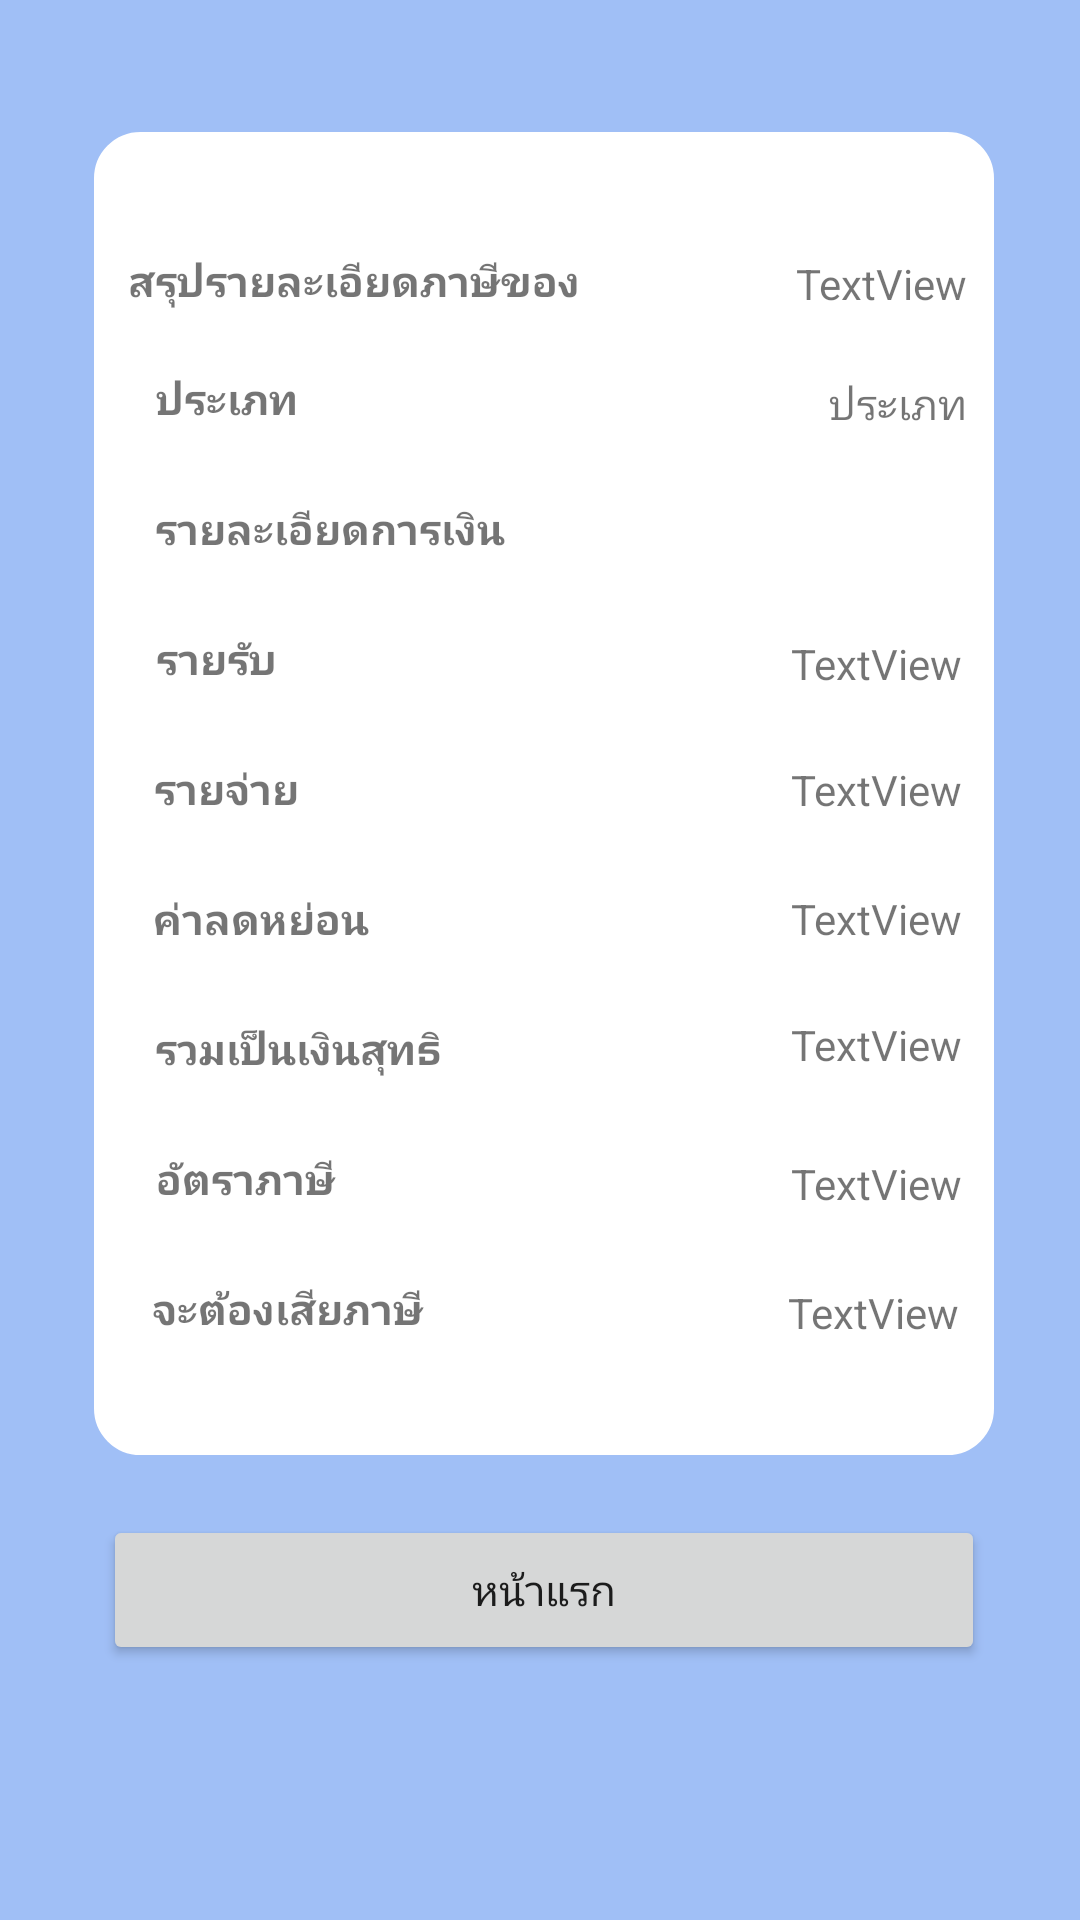

Reconstruct the res/layout file that produces this screen, plus the resources it refers to.
<!-- AndroidManifest.xml: application theme Theme.EasyTax -->
<!-- res/layout/fragment_result_tax.xml -->
<?xml version="1.0" encoding="utf-8"?>
<androidx.constraintlayout.widget.ConstraintLayout xmlns:android="http://schemas.android.com/apk/res/android"
    xmlns:app="http://schemas.android.com/apk/res-auto"
    xmlns:tools="http://schemas.android.com/tools"
    android:layout_width="match_parent"
    android:layout_height="match_parent"
    android:background="#a0bff6"
    tools:context=".fragments.ResultTax">


    <TextView
        android:id="@+id/textView"
        android:layout_width="300dp"
        android:layout_height="441dp"
        android:layout_marginTop="44dp"
        android:background="@drawable/rounded_white"
        app:layout_constraintEnd_toEndOf="parent"
        app:layout_constraintHorizontal_bias="0.522"
        app:layout_constraintStart_toStartOf="parent"
        app:layout_constraintTop_toTopOf="parent" />

    <TextView
        android:id="@+id/textView10"
        android:layout_width="wrap_content"
        android:layout_height="wrap_content"
        android:layout_marginTop="40dp"
        android:textStyle="bold"
        android:text="สรุปรายละเอียดภาษีของ"
        app:layout_constraintEnd_toEndOf="@+id/textView"
        app:layout_constraintHorizontal_bias="0.077"
        app:layout_constraintStart_toStartOf="@+id/textView"
        app:layout_constraintTop_toTopOf="@+id/textView" />

    <TextView
        android:id="@+id/username"
        android:layout_width="122dp"
        android:layout_height="21dp"
        android:layout_marginTop="40dp"
        android:gravity="center_vertical|end"
        android:text="TextView"
        app:layout_constraintEnd_toEndOf="@+id/textView"
        app:layout_constraintHorizontal_bias="0.416"
        app:layout_constraintStart_toEndOf="@+id/textView10"
        app:layout_constraintTop_toTopOf="@+id/textView" />

    <TextView
        android:id="@+id/type"
        android:layout_width="210dp"
        android:layout_height="41dp"
        android:layout_marginTop="20dp"
        android:gravity="end"
        android:text="ประเภท"
        app:layout_constraintEnd_toEndOf="@+id/textView"
        app:layout_constraintHorizontal_bias="0.9"
        app:layout_constraintStart_toStartOf="@+id/textView"
        app:layout_constraintTop_toBottomOf="@+id/username" />

    <TextView
        android:id="@+id/textView24"
        android:layout_width="wrap_content"
        android:layout_height="wrap_content"
        android:layout_marginTop="24dp"
        android:text="อัตราภาษี"
        android:textStyle="bold"
        app:layout_constraintEnd_toEndOf="@+id/textView"
        app:layout_constraintHorizontal_bias="0.086"
        app:layout_constraintStart_toStartOf="@+id/textView"
        app:layout_constraintTop_toBottomOf="@+id/textView26" />

    <TextView
        android:id="@+id/textView11"
        android:layout_width="wrap_content"
        android:layout_height="wrap_content"
        android:layout_marginTop="20dp"
        android:text="ประเภท"
        android:textStyle="bold"
        app:layout_constraintEnd_toEndOf="@+id/textView"
        app:layout_constraintHorizontal_bias="0.082"
        app:layout_constraintStart_toStartOf="@+id/textView"
        app:layout_constraintTop_toBottomOf="@+id/textView10" />

    <TextView
        android:id="@+id/textView16"
        android:layout_width="wrap_content"
        android:layout_height="wrap_content"
        android:layout_marginTop="24dp"
        android:text="รายละเอียดการเงิน"
        android:textStyle="bold"
        app:layout_constraintEnd_toEndOf="@+id/textView"
        app:layout_constraintHorizontal_bias="0.111"
        app:layout_constraintStart_toStartOf="@+id/textView"
        app:layout_constraintTop_toBottomOf="@+id/textView11" />

    <TextView
        android:id="@+id/textView12"
        android:layout_width="wrap_content"
        android:layout_height="wrap_content"
        android:layout_marginTop="24dp"
        android:text="รายรับ"
        android:textStyle="bold"
        app:layout_constraintEnd_toEndOf="@+id/textView"
        app:layout_constraintHorizontal_bias="0.08"
        app:layout_constraintStart_toStartOf="@+id/textView"
        app:layout_constraintTop_toBottomOf="@+id/textView16" />

    <TextView
        android:id="@+id/textView14"
        android:layout_width="wrap_content"
        android:layout_height="wrap_content"
        android:layout_marginTop="24dp"
        android:text="รายจ่าย"
        android:textStyle="bold"
        app:layout_constraintEnd_toEndOf="@+id/textView"
        app:layout_constraintHorizontal_bias="0.079"
        app:layout_constraintStart_toStartOf="@+id/textView"
        app:layout_constraintTop_toBottomOf="@+id/textView12" />

    <TextView
        android:id="@+id/textView17"
        android:layout_width="wrap_content"
        android:layout_height="wrap_content"
        android:layout_marginTop="24dp"
        android:text="ค่าลดหย่อน"
        android:textStyle="bold"
        app:layout_constraintEnd_toEndOf="@+id/textView"
        app:layout_constraintHorizontal_bias="0.086"
        app:layout_constraintStart_toStartOf="@+id/textView"
        app:layout_constraintTop_toBottomOf="@+id/textView14" />

    <TextView
        android:id="@+id/textView26"
        android:layout_width="wrap_content"
        android:layout_height="wrap_content"
        android:layout_marginTop="24dp"
        android:text="รวมเป็นเงินสุทธิ"
        android:textStyle="bold"
        app:layout_constraintEnd_toEndOf="@+id/textView"
        app:layout_constraintHorizontal_bias="0.1"
        app:layout_constraintStart_toStartOf="@+id/textView"
        app:layout_constraintTop_toBottomOf="@+id/textView17" />

    <TextView
        android:id="@+id/textView19"
        android:layout_width="wrap_content"
        android:layout_height="wrap_content"
        android:layout_marginTop="24dp"
        android:text="จะต้องเสียภาษี"
        android:textStyle="bold"
        app:layout_constraintEnd_toEndOf="@+id/textView"
        app:layout_constraintHorizontal_bias="0.093"
        app:layout_constraintStart_toStartOf="@+id/textView"
        app:layout_constraintTop_toBottomOf="@+id/textView24" />

    <TextView
        android:id="@+id/revenue"
        android:layout_width="154dp"
        android:layout_height="21dp"
        android:layout_marginTop="68dp"
        android:gravity="center_vertical|end"
        android:text="TextView"
        app:layout_constraintEnd_toEndOf="@+id/textView"
        app:layout_constraintHorizontal_bias="0.924"
        app:layout_constraintStart_toStartOf="@+id/textView"
        app:layout_constraintTop_toBottomOf="@+id/textView11" />

    <TextView
        android:id="@+id/expenses"
        android:layout_width="170dp"
        android:layout_height="23dp"
        android:gravity="center_vertical|end"
        android:layout_marginTop="20dp"
        android:text="TextView"
        app:layout_constraintEnd_toEndOf="@+id/textView"
        app:layout_constraintHorizontal_bias="0.915"
        app:layout_constraintStart_toStartOf="@+id/textView"
        app:layout_constraintTop_toBottomOf="@+id/revenue" />

    <TextView
        android:id="@+id/lighten"
        android:layout_width="151dp"
        android:layout_height="23dp"
        android:gravity="center_vertical|end"
        android:layout_marginTop="20dp"
        android:text="TextView"
        app:layout_constraintEnd_toEndOf="@+id/textView"
        app:layout_constraintHorizontal_bias="0.926"
        app:layout_constraintStart_toStartOf="@+id/textView"
        app:layout_constraintTop_toBottomOf="@+id/expenses" />

    <TextView
        android:id="@+id/total"
        android:layout_width="126dp"
        android:layout_height="21dp"
        android:gravity="center_vertical|end"
        android:layout_marginTop="20dp"
        android:text="TextView"
        app:layout_constraintEnd_toEndOf="@+id/textView"
        app:layout_constraintHorizontal_bias="0.936"
        app:layout_constraintStart_toStartOf="@+id/textView"
        app:layout_constraintTop_toBottomOf="@+id/lighten" />

    <TextView
        android:id="@+id/taxRate"
        android:layout_width="126dp"
        android:layout_height="24dp"
        android:gravity="center_vertical|end"
        android:layout_marginTop="24dp"
        android:text="TextView"
        app:layout_constraintEnd_toEndOf="@+id/textView"
        app:layout_constraintHorizontal_bias="0.936"
        app:layout_constraintStart_toStartOf="@+id/textView"
        app:layout_constraintTop_toBottomOf="@+id/total" />

    <TextView
        android:id="@+id/tax"
        android:layout_width="142dp"
        android:layout_height="28dp"
        android:layout_marginTop="17dp"
        android:gravity="center_vertical|end"
        android:text="TextView"
        app:layout_constraintEnd_toEndOf="@+id/textView"
        app:layout_constraintHorizontal_bias="0.924"
        app:layout_constraintStart_toStartOf="@+id/textView"
        app:layout_constraintTop_toBottomOf="@+id/taxRate" />

    <Button
        android:id="@+id/homebtn"
        android:layout_width="294dp"
        android:layout_height="50dp"
        android:layout_marginTop="20dp"
        android:text="หน้าแรก"
        app:layout_constraintEnd_toEndOf="@+id/textView"
        app:layout_constraintStart_toStartOf="@+id/textView"
        app:layout_constraintTop_toBottomOf="@+id/textView" />

</androidx.constraintlayout.widget.ConstraintLayout>
<!-- resources referenced by this layout -->
<resources>
  <!-- drawable rounded_white (drawable) -->
  <shape xmlns:android="http://schemas.android.com/apk/res/android"
          android:shape="rectangle">
  
          <solid android:color="#ffffff" />
  
          <stroke
              android:width="1dp"
              android:color="#ffffff" />
  
          <corners
              android:radius="15dp" />
  
          <padding
              android:bottom="10dp"
              android:left="10dp"
              android:right="10dp"
              android:top="10dp" />
  
      </shape>
  <style name="Theme.EasyTax" parent="Theme.MaterialComponents.DayNight.NoActionBar">
          
          <item name="colorPrimary">@color/blue</item>
          <item name="colorPrimaryVariant">@color/purple_700</item>
          <item name="colorOnPrimary">@color/white</item>
          
          <item name="colorSecondary">@color/teal_200</item>
          <item name="colorSecondaryVariant">@color/teal_700</item>
          <item name="colorOnSecondary">@color/black</item>
          
          <item name="android:statusBarColor">?attr/colorPrimaryVariant</item>
          
      </style>
  <color name="blue">#144294</color>
  <color name="purple_700">#FF3700B3</color>
  <color name="white">#FFFFFFFF</color>
  <color name="teal_200">#FF03DAC5</color>
  <color name="teal_700">#FF018786</color>
  <color name="black">#FF000000</color>
</resources>
